Run: headless pygame with SDL's dummy video driver; simulated clock (each Clock.tick advances the game by its frame time, no real sleeping); random seed 0; keys injected as events and as key.get_pressed() state; mouse plan: one left click at the window centre at the start of phase 2, then a move to the lower-right quarter at the start of phase 3.
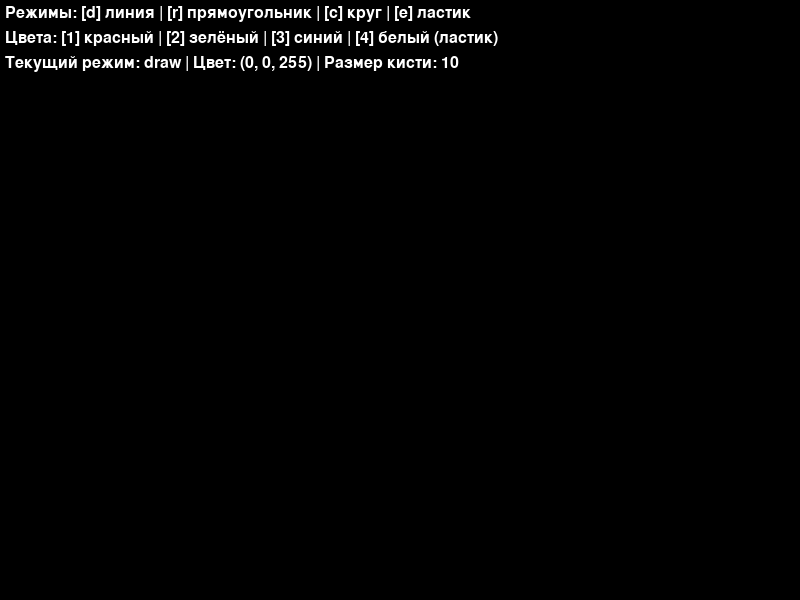
Frame 1 of 4 · flips 1–60 · no input
Frame 2 of 4 · flips 61–180 · clicked the window centre · tapped SPACE, RETURN · held RIGHT (→), D · screen unchanged from frame 1, image omitted
Frame 3 of 4 · flips 181–300 · moved the mouse to the lower-right quarter · held DOWN (↓), S · screen unchanged from frame 2, image omitted
Frame 4 of 4 · flips 301–420 · held LEFT (←), A, UP (↑), W · screen unchanged from frame 3, image omitted

The pygame program that drew these frames:

import pygame

def main():
    pygame.init()
    screen = pygame.display.set_mode((800, 600))
    pygame.display.set_caption("Рисовалка")
    clock = pygame.time.Clock()

    radius = 10
    color = (0, 0, 255)
    mode = 'draw'

    drawing = False
    points = []
    start_pos = None
    font = pygame.font.SysFont(None, 24)

    base_layer = pygame.Surface(screen.get_size())
    base_layer.fill((0, 0, 0))

    def draw_ui():
        texts = [
            "Режимы: [d] линия | [r] прямоугольник | [c] круг | [e] ластик",
            "Цвета: [1] красный | [2] зелёный | [3] синий | [4] белый (ластик)",
            f"Текущий режим: {mode} | Цвет: {color} | Размер кисти: {radius}"
        ]
        y = 5
        for t in texts:
            text_surface = font.render(t, True, (255, 255, 255))
            screen.blit(text_surface, (5, y))
            y += 25

    running = True
    while running:
        screen.blit(base_layer, (0, 0))
        draw_ui()
        pygame.display.flip()

        for event in pygame.event.get():
            if event.type == pygame.QUIT:
                running = False

            elif event.type == pygame.KEYDOWN:
                if event.key == pygame.K_d:
                    mode = 'draw'
                elif event.key == pygame.K_r:
                    mode = 'rect'
                elif event.key == pygame.K_c:
                    mode = 'circle'
                elif event.key == pygame.K_e:
                    mode = 'erase'

                elif event.key == pygame.K_1:
                    color = (255, 0, 0)
                elif event.key == pygame.K_2:
                    color = (0, 255, 0)
                elif event.key == pygame.K_3:
                    color = (0, 0, 255)
                elif event.key == pygame.K_4:
                    color = (255, 255, 255)

            elif event.type == pygame.MOUSEBUTTONDOWN:
                if event.button == 1:
                    drawing = True
                    start_pos = event.pos
                    if mode == 'draw' or mode == 'erase':
                        points = [event.pos]
                elif event.button == 3:
                    radius = max(1, radius - 1)

            elif event.type == pygame.MOUSEBUTTONUP:
                if event.button == 1 and drawing:
                    end_pos = event.pos
                    if mode == 'rect':
                        rect = pygame.Rect(start_pos, (end_pos[0] - start_pos[0], end_pos[1] - start_pos[1]))
                        pygame.draw.rect(base_layer, color, rect)
                    elif mode == 'circle':
                        center = ((start_pos[0] + end_pos[0]) // 2, (start_pos[1] + end_pos[1]) // 2)
                        radius_circle = int(((end_pos[0] - start_pos[0]) ** 2 + (end_pos[1] - start_pos[1]) ** 2) ** 0.5 / 2)
                        pygame.draw.circle(base_layer, color, center, radius_circle)
                    drawing = False
                    points = []

            elif event.type == pygame.MOUSEMOTION and drawing:
                pos = event.pos
                if mode == 'draw' or mode == 'erase':
                    points.append(pos)
                    if len(points) > 1:
                        pygame.draw.line(
                            base_layer,
                            color if mode == 'draw' else (0, 0, 0),
                            points[-2],
                            points[-1],
                            radius
                        )

        clock.tick(60)

    pygame.quit()

main()
